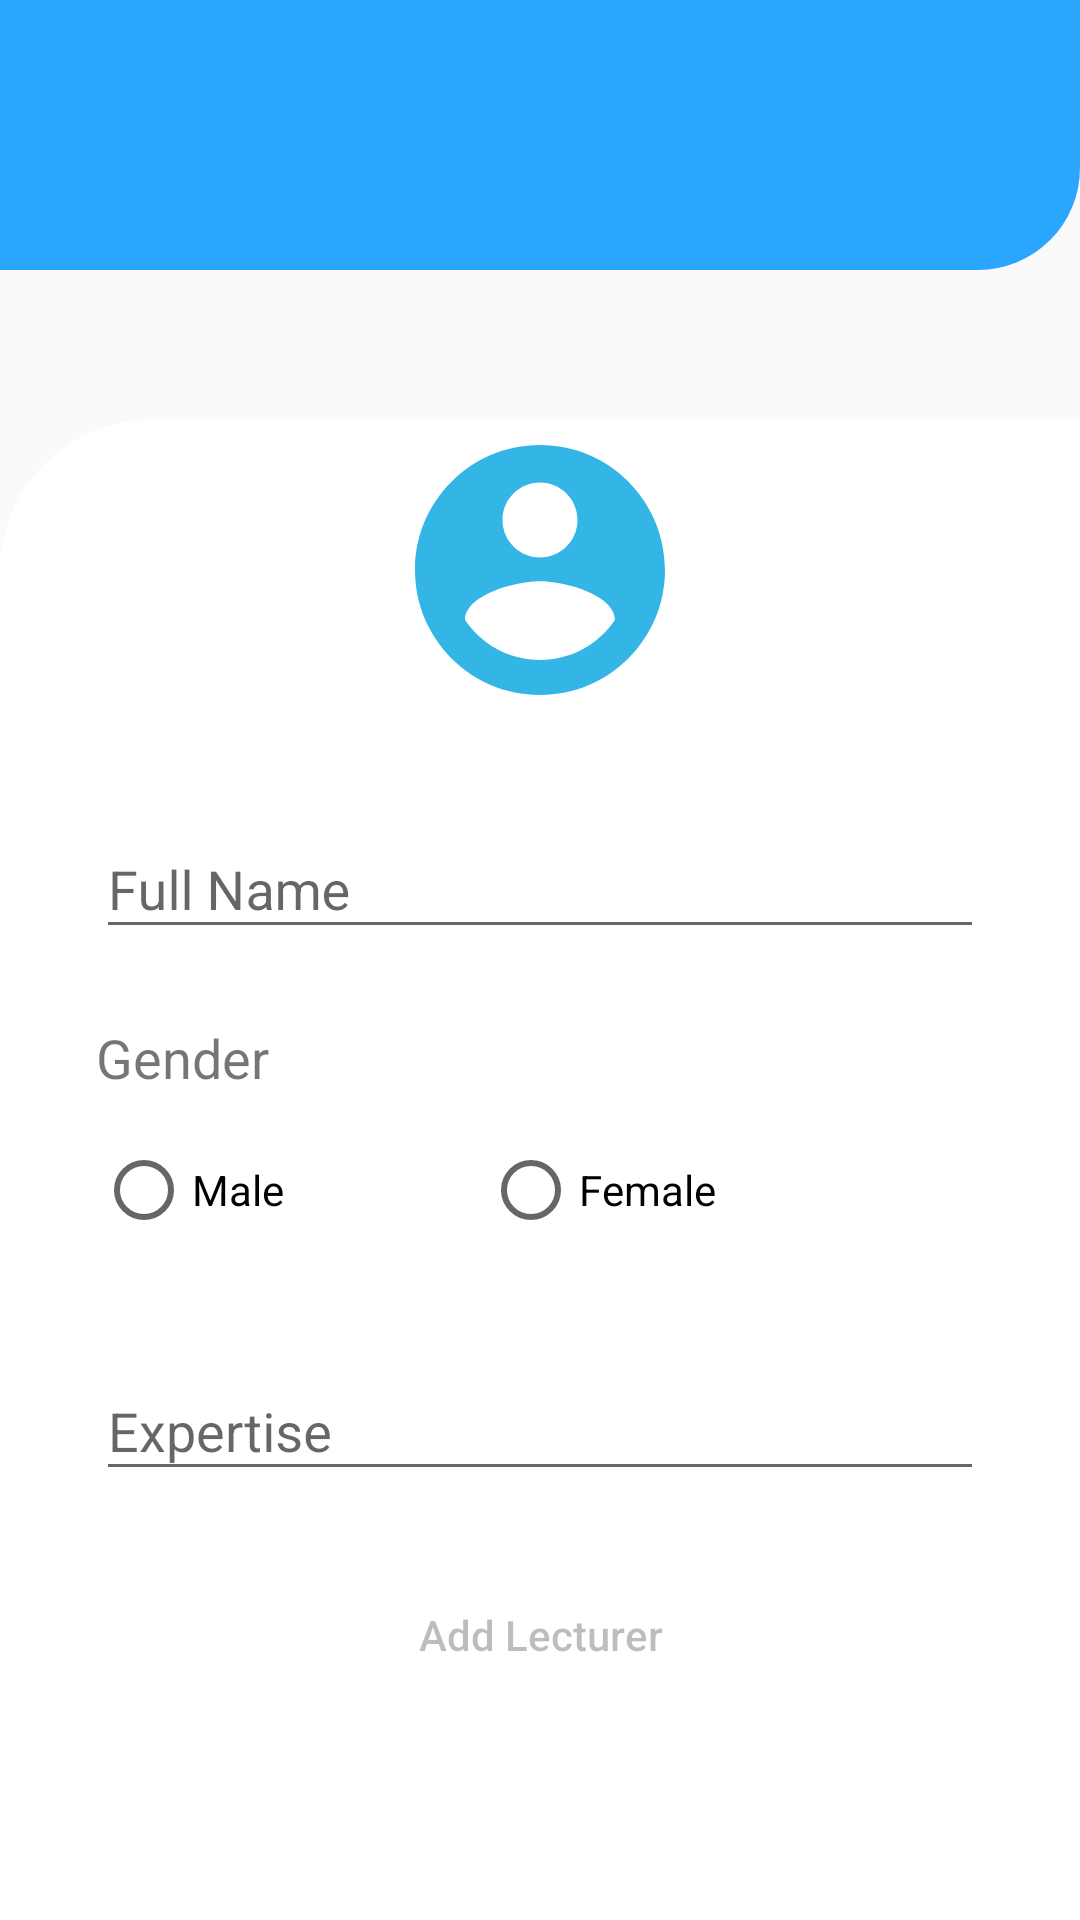

Reconstruct the res/layout file that produces this screen, plus the resources it refers to.
<!-- AndroidManifest.xml: application theme AppTheme -->
<!-- res/layout/activity_add_lecturer.xml -->
<?xml version="1.0" encoding="utf-8"?>
<androidx.constraintlayout.widget.ConstraintLayout
    xmlns:android="http://schemas.android.com/apk/res/android"
    xmlns:app="http://schemas.android.com/apk/res-auto"
    xmlns:tools="http://schemas.android.com/tools"
    android:layout_width="match_parent"
    android:layout_height="match_parent">

    <androidx.constraintlayout.widget.ConstraintLayout
        android:id="@+id/constraintLayout3"
        android:layout_width="0dp"
        android:layout_height="0dp"
        android:layout_marginBottom="550dp"
        android:background="@drawable/layout_header"
        app:layout_constraintBottom_toBottomOf="parent"
        app:layout_constraintEnd_toEndOf="parent"
        app:layout_constraintHorizontal_bias="0.333"
        app:layout_constraintStart_toStartOf="parent"
        app:layout_constraintTop_toBottomOf="@+id/toolbar_lecturer">

        <TextView
            android:id="@+id/add_string"
            android:layout_width="0dp"
            android:layout_height="wrap_content"
            android:layout_marginStart="32dp"
            android:layout_marginTop="32dp"
            android:layout_marginBottom="64dp"
            android:fontFamily="@font/advent_pro_semibold"
            android:text="Add"
            android:textColor="@color/DarkBlue"
            android:textSize="30sp"
            app:layout_constraintBottom_toBottomOf="parent"
            app:layout_constraintStart_toStartOf="parent"
            app:layout_constraintTop_toTopOf="parent" />

        <TextView
            android:id="@+id/textView12"
            android:layout_width="0dp"
            android:layout_height="wrap_content"
            android:layout_marginStart="8dp"
            android:layout_marginTop="32dp"
            android:layout_marginBottom="64dp"
            android:fontFamily="@font/advent_pro_semibold"
            android:text="Lecturer"
            android:textColor="@color/WhiteGrey"
            android:textSize="30sp"
            app:layout_constraintBottom_toBottomOf="parent"
            app:layout_constraintStart_toEndOf="@+id/add_string"
            app:layout_constraintTop_toTopOf="parent" />

    </androidx.constraintlayout.widget.ConstraintLayout>

    <androidx.constraintlayout.widget.ConstraintLayout
        android:id="@+id/constraintLayout5"
        android:layout_width="0dp"
        android:layout_height="0dp"
        android:layout_marginTop="140dp"
        android:background="@drawable/layout_inside"
        app:layout_constraintBottom_toBottomOf="parent"
        app:layout_constraintEnd_toEndOf="parent"
        app:layout_constraintStart_toStartOf="parent"
        app:layout_constraintTop_toTopOf="parent">

        <ImageView
            android:id="@+id/imageView2"
            android:layout_width="0dp"
            android:layout_height="0dp"
            android:layout_marginStart="32dp"
            android:layout_marginEnd="32dp"
            android:layout_marginBottom="400dp"
            app:layout_constraintBottom_toBottomOf="parent"
            app:layout_constraintEnd_toEndOf="parent"
            app:layout_constraintStart_toStartOf="parent"
            app:layout_constraintTop_toTopOf="parent"
            app:srcCompat="@drawable/ic_baseline_account_circle_24" />

        <com.google.android.material.textfield.TextInputLayout
            android:id="@+id/lecturer_name"
            android:layout_width="0dp"
            android:layout_height="wrap_content"
            android:layout_marginStart="32dp"
            android:layout_marginTop="24dp"
            android:layout_marginEnd="32dp"
            app:layout_constraintEnd_toEndOf="parent"
            app:layout_constraintStart_toStartOf="parent"
            app:layout_constraintTop_toBottomOf="@+id/imageView2">

            <com.google.android.material.textfield.TextInputEditText
                android:layout_width="match_parent"
                android:layout_height="wrap_content"
                android:hint="@string/fname" />
        </com.google.android.material.textfield.TextInputLayout>

        <TextView
            android:id="@+id/textView13"
            android:layout_width="0dp"
            android:layout_height="wrap_content"
            android:layout_marginStart="32dp"
            android:layout_marginTop="24dp"
            android:layout_marginEnd="32dp"
            android:text="@string/gender"
            android:textColor="@color/common_google_signin_btn_text_dark_focused"
            android:textSize="18sp"
            app:layout_constraintEnd_toEndOf="parent"
            app:layout_constraintStart_toStartOf="parent"
            app:layout_constraintTop_toBottomOf="@+id/lecturer_name" />

        <RadioGroup
            android:id="@+id/rg_gender"
            android:layout_width="0dp"
            android:layout_height="wrap_content"
            android:layout_marginStart="32dp"
            android:layout_marginTop="8dp"
            android:layout_marginEnd="32dp"
            android:orientation="horizontal"
            app:layout_constraintEnd_toEndOf="parent"
            app:layout_constraintStart_toStartOf="parent"
            app:layout_constraintTop_toBottomOf="@+id/textView13">


            <RadioButton
                android:id="@+id/radioMale"
                android:layout_width="105dp"
                android:layout_height="wrap_content"
                android:layout_marginTop="8dp"
                android:layout_marginBottom="8dp"
                android:text="@string/male"
                app:layout_constraintBottom_toBottomOf="parent"
                app:layout_constraintStart_toStartOf="parent"
                app:layout_constraintTop_toTopOf="parent" />

            <RadioButton
                android:id="@+id/radioFemale"
                android:layout_width="129dp"
                android:layout_height="wrap_content"
                android:layout_marginStart="24dp"
                android:layout_marginTop="8dp"
                android:layout_marginEnd="32dp"
                android:layout_marginBottom="8dp"
                android:text="@string/female"
                app:layout_constraintBottom_toBottomOf="parent"
                app:layout_constraintEnd_toEndOf="parent"
                app:layout_constraintStart_toEndOf="@+id/radioMale"
                app:layout_constraintTop_toTopOf="parent" />

        </RadioGroup>

        <Button
            android:id="@+id/button_add_lecturer"
            android:layout_width="0dp"
            android:layout_height="wrap_content"
            android:layout_marginStart="90dp"
            android:layout_marginTop="24dp"
            android:layout_marginEnd="90dp"
            android:background="@drawable/button_selector"
            android:enabled="false"
            android:text="Add Lecturer"
            android:textAllCaps="false"
            app:layout_constraintEnd_toEndOf="parent"
            app:layout_constraintHorizontal_bias="1.0"
            app:layout_constraintStart_toStartOf="parent"
            app:layout_constraintTop_toBottomOf="@+id/lecturer_expert" />

        <com.google.android.material.textfield.TextInputLayout
            android:id="@+id/lecturer_expert"
            android:layout_width="0dp"
            android:layout_height="wrap_content"
            android:layout_marginStart="32dp"
            android:layout_marginTop="24dp"
            android:layout_marginEnd="32dp"
            app:layout_constraintEnd_toEndOf="parent"
            app:layout_constraintStart_toStartOf="parent"
            app:layout_constraintTop_toBottomOf="@+id/rg_gender">

            <com.google.android.material.textfield.TextInputEditText
                android:layout_width="match_parent"
                android:layout_height="wrap_content"
                android:hint="@string/expert" />
        </com.google.android.material.textfield.TextInputLayout>

    </androidx.constraintlayout.widget.ConstraintLayout>

    <androidx.appcompat.widget.Toolbar
        android:id="@+id/toolbar_lecturer"
        android:layout_width="0dp"
        android:layout_height="wrap_content"
        android:background="@color/colorBlue"
        android:minHeight="?attr/actionBarSize"
        android:theme="@style/MyApp.ActionBarTheme"
        app:layout_constraintEnd_toEndOf="parent"
        app:layout_constraintStart_toStartOf="parent"
        app:layout_constraintTop_toTopOf="parent"
        app:title=" " />

</androidx.constraintlayout.widget.ConstraintLayout>
<!-- resources referenced by this layout -->
<resources>
  <color name="DarkBlue">#003077</color>
  <color name="WhiteGrey">#E6F4F1</color>
  <color name="colorBlue">#2BA6FF</color>
  <!-- drawable button_selector (drawable) -->
  <?xml version="1.0" encoding="utf-8"?>
  <selector xmlns:tools="http://schemas.android.com/tools" xmlns:android="http://schemas.android.com/apk/res/android">
      <item android:state_enabled="true" android:drawable="@drawable/button_enabled" />
      <item android:state_enabled="false" android:drawable="@drawable/button_disabled" />
  
  </selector>
  <!-- drawable ic_baseline_account_circle_24 (drawable) -->
  <vector android:height="24dp" android:tint="#33B5E5"
      android:viewportHeight="24" android:viewportWidth="24"
      android:width="24dp" xmlns:android="http://schemas.android.com/apk/res/android">
      <path android:fillColor="@android:color/white" android:pathData="M12,2C6.48,2 2,6.48 2,12s4.48,10 10,10 10,-4.48 10,-10S17.52,2 12,2zM12,5c1.66,0 3,1.34 3,3s-1.34,3 -3,3 -3,-1.34 -3,-3 1.34,-3 3,-3zM12,19.2c-2.5,0 -4.71,-1.28 -6,-3.22 0.03,-1.99 4,-3.08 6,-3.08 1.99,0 5.97,1.09 6,3.08 -1.29,1.94 -3.5,3.22 -6,3.22z"/>
  </vector>
  <!-- drawable layout_header (drawable) -->
  <?xml version="1.0" encoding="utf-8"?>
  <shape xmlns:android="http://schemas.android.com/apk/res/android">
      <corners
          android:bottomRightRadius="100dp"
          android:bottomLeftRadius="0dp"
          android:topLeftRadius="0dp"
          android:topRightRadius="0dp"/>
      <solid android:color="@color/colorBlue"/>
  </shape>
  <!-- drawable layout_inside (drawable) -->
  <?xml version="1.0" encoding="utf-8"?>
  <shape xmlns:android="http://schemas.android.com/apk/res/android">
      <corners
          android:bottomRightRadius="0dp"
          android:bottomLeftRadius="0dp"
          android:topLeftRadius="50dp"
          android:topRightRadius="0dp"/>
      <solid android:color="@color/colorWhite"/>
  </shape>
  <string name="expert">Expertise</string>
  <string name="female">Female</string>
  <string name="fname">Full Name</string>
  <string name="gender">Gender</string>
  <string name="male">Male</string>
  <style name="MyApp.ActionBarTheme" parent="@style/ThemeOverlay.AppCompat.ActionBar">
          
          <item name="colorControlNormal">@color/colorWhite</item>
      </style>
  <style name="AppTheme" parent="Theme.AppCompat.Light.NoActionBar">
          
          <item name="colorPrimary">@color/colorPrimary</item>
          <item name="colorPrimaryDark">@color/colorPrimaryDark</item>
          <item name="colorAccent">@color/colorAccent</item>
      </style>
  <!-- drawable button_enabled (drawable) -->
  <?xml version="1.0" encoding="utf-8"?>
  <ripple xmlns:android="http://schemas.android.com/apk/res/android"
      xmlns:tools="http://schemas.android.com/tools"
      android:color="@color/colorPrimary"
      tools:targetApi="lollipop">
      <item android:id="@android:id/mask">
          <shape android:shape="rectangle">
              <solid android:color="@color/colorPrimary" />
              <corners android:radius="15dp" />
          </shape>
      </item>
  
      <item android:id="@android:id/background">
          <shape android:shape="rectangle">
              <gradient
                  android:angle="90"
                  android:endColor="@color/colorBlue"
                  android:startColor="@color/colorBlue"
                  android:type="linear" />
              <corners android:radius="15dp" />
          </shape>
      </item>
  </ripple>
  <color name="colorWhite">#FFFFFF</color>
  <color name="colorPrimary">#2BA6FF</color>
  <color name="colorPrimaryDark">#2BA6FF</color>
  <color name="colorAccent">#03DAC5</color>
</resources>
